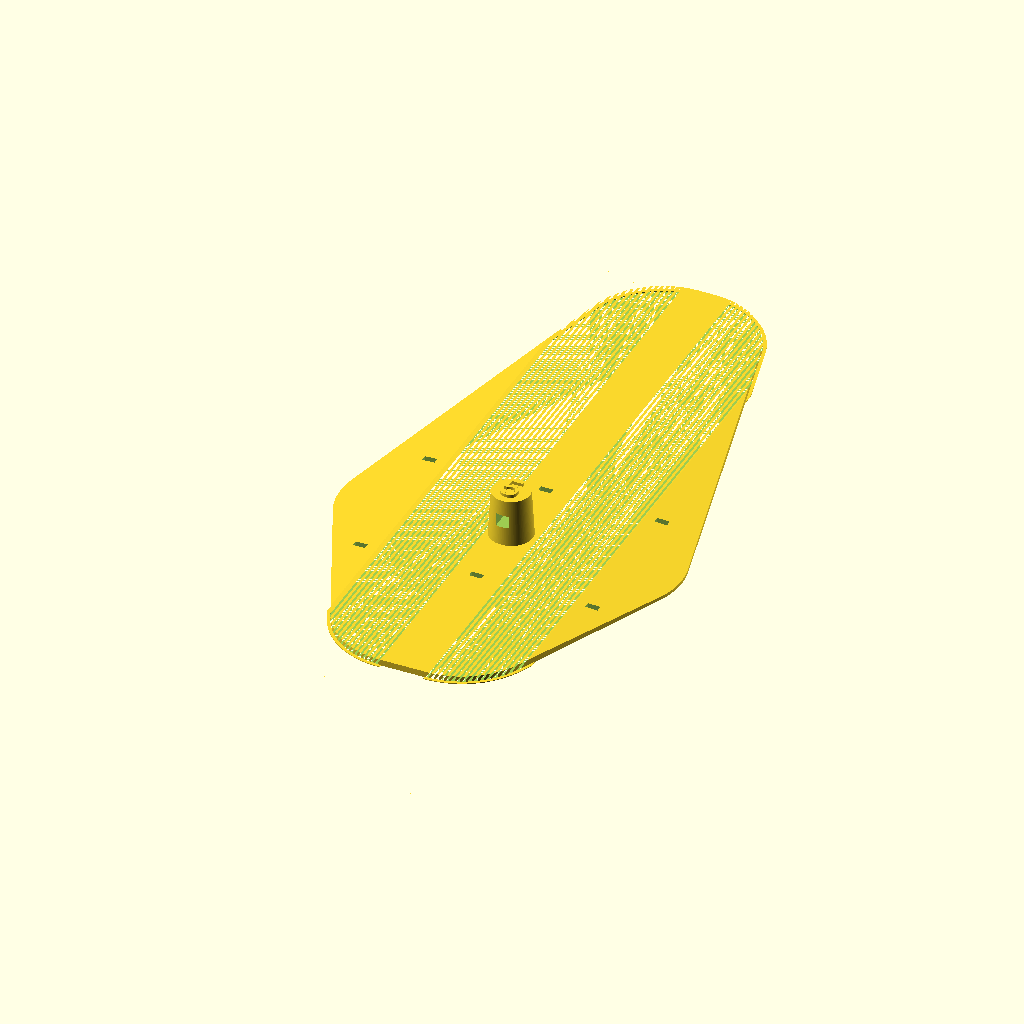
Cell 1: rendered with the file's own defaults.
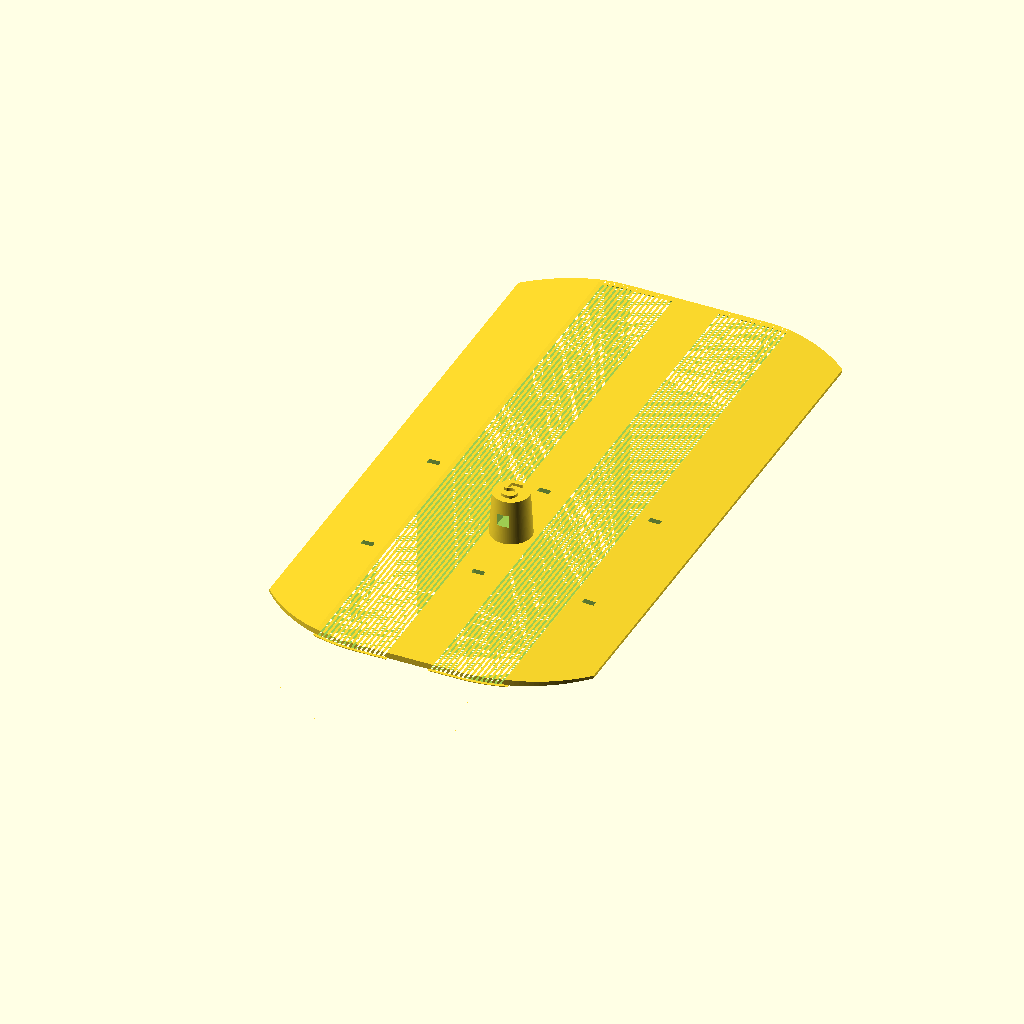
Cell 2: the same model with dia = 100.
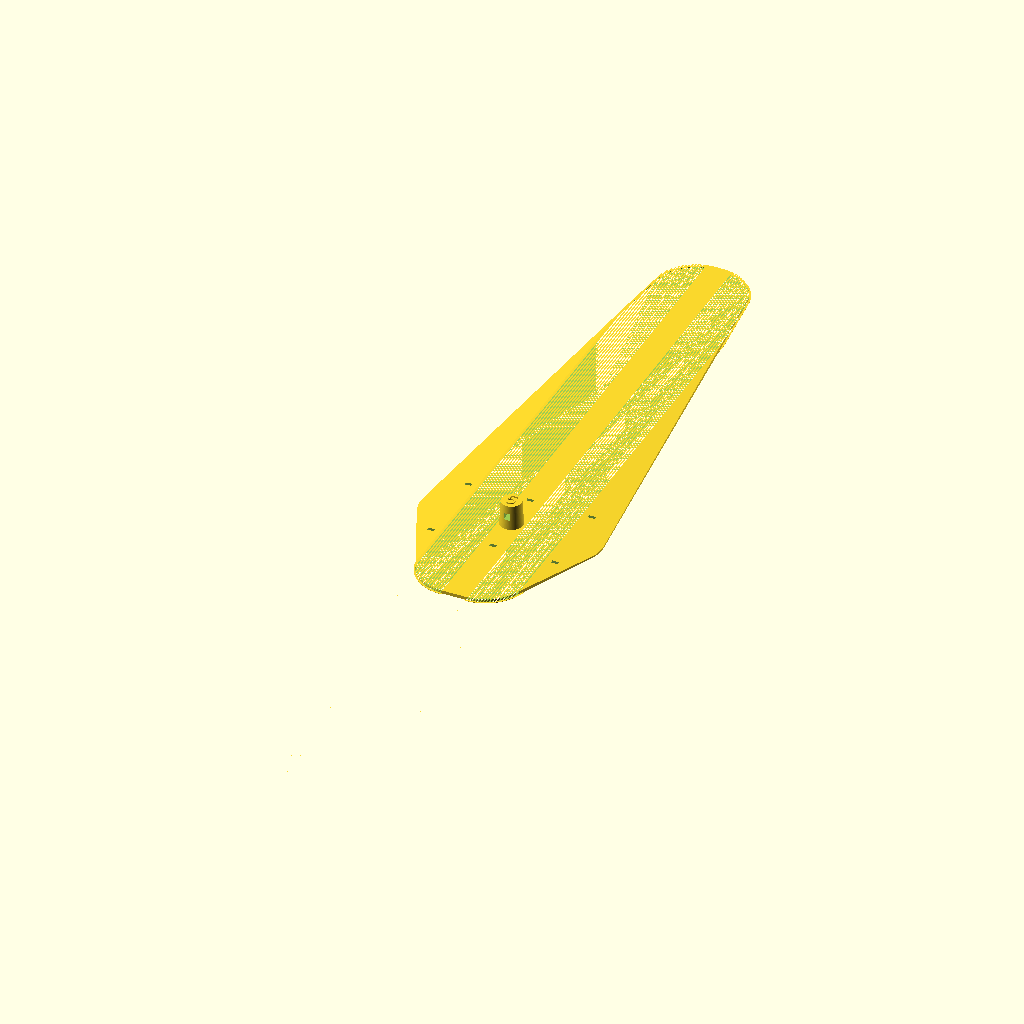
Cell 3: the same model with fwd = 270.
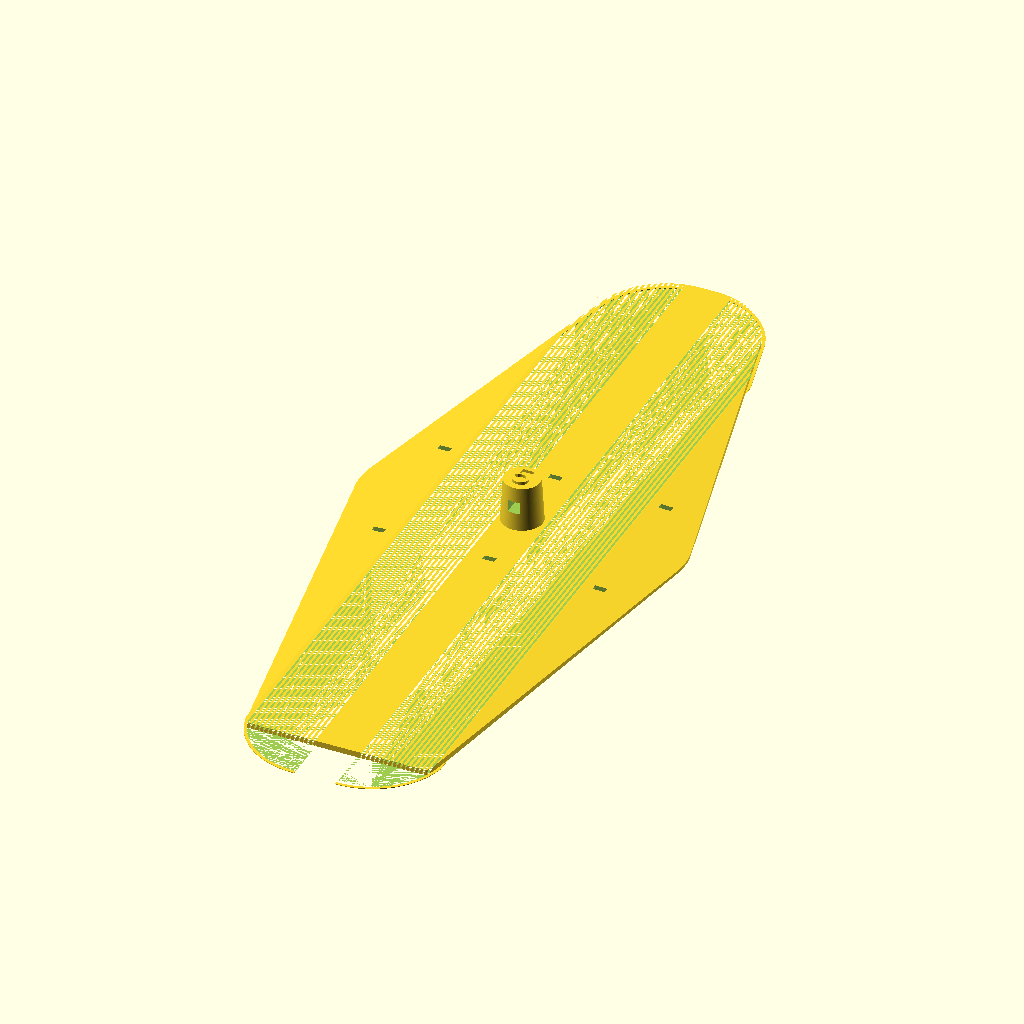
Cell 4: the same model with rev = 150.
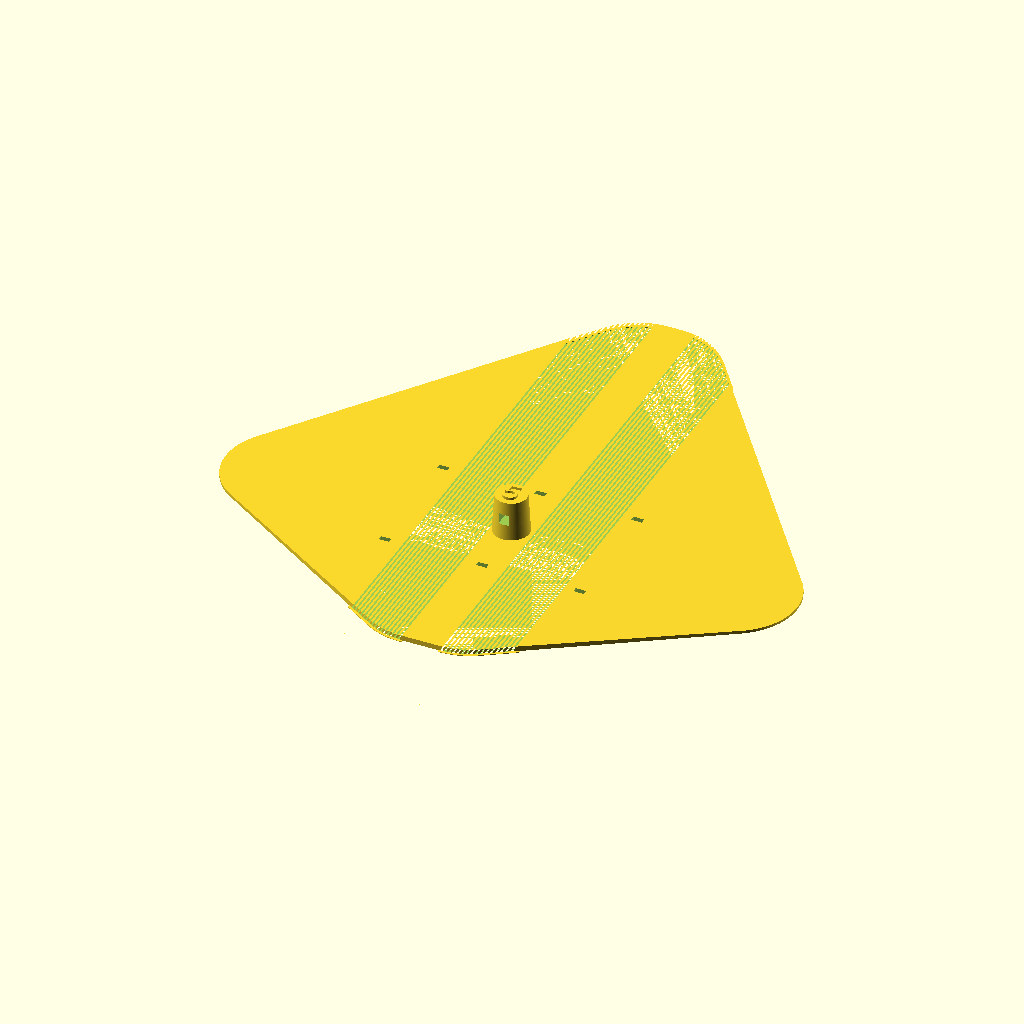
Cell 5: the same model with width = 220.
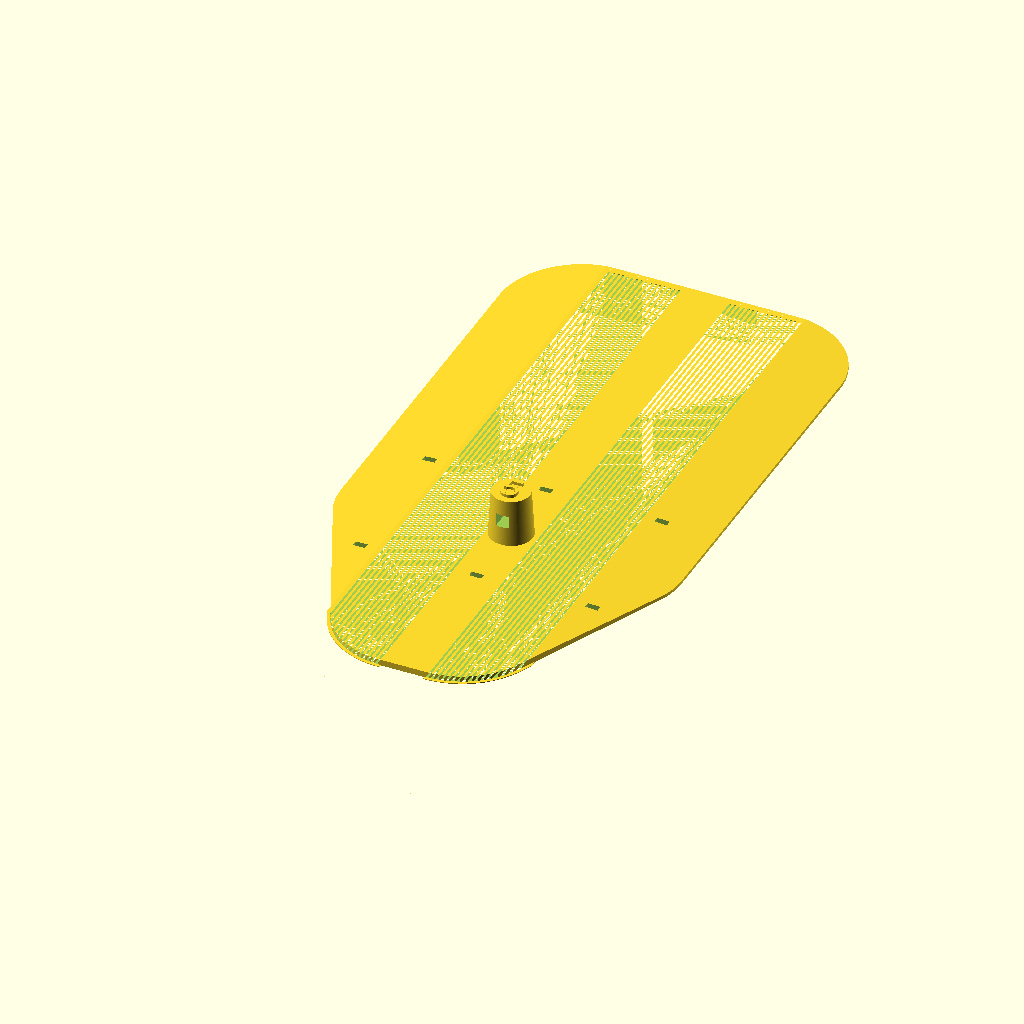
Cell 6: fwdw = 110 (everything else at default).
The same orthographic view direction (rotation 55°, 0°, 25°; colour scheme Cornfield) for every cell, with the view re-fitted per cell, so scale and position can differ between cells.
OpenSCAD source file bikes/mudguard3.scad:
// v4 worked but slots closed up somewhat
// on the base layer
// and had to be cut free with a knife.
// also the pin hole was way off so I drilled a new one.
// it took 4 hours so I installed it anyway.

// XXX add a little chamfer?

dia = 50;     // corner diameter
fwd = 135;     // projection fwd
rev = 75;       // projection rear
width = 110;   // width at fork
fwdw = 55;     // width at front
revw = 65;     // width at rear
thick = 2;     // max thickness
fork = 48;    // fore-aft distance between holes
center = 16;  // center rib width
holes = 75;   // width between side holes

holesize = 4;

pinheight = 15;
pindia = 14;
pinholeheight=8;

$fn = 200;

grooves = 16;
groove_height = thick * 2 / 3;
groove_width = 2 * tan(90/grooves) * groove_height;
groove_space = 1.5;
groove_extra = 0.25;

brim_thick = 0.2;
brim_width = 1;

points = [
        [-width/2, thick/2],
        [-width/2, 0],
        for (g = [0:grooves-1]) each [
            [ center/2 + g * groove_space, 0],
            [ center/2 + g * groove_space + groove_width/2, groove_height ],
            [ center/2 + g * groove_space + groove_width/2 + groove_extra, groove_height ],
            [ center/2 + g * groove_space + groove_width + groove_extra, 0]
        ],
        for (g = [grooves-1:-1:0]) each [
            [ -center/2 - g * groove_space, 0],
            [ -center/2 - g * groove_space - groove_width/2, groove_height ],
            [ -center/2 - g * groove_space - groove_width/2 - groove_extra, groove_height ],
            [ -center/2 - g * groove_space - groove_width - groove_extra, 0]
        ],
        
        [width/2, 0],
        [width/2, thick/2],
        [center / 2 + grooves * groove_space, thick],
        [-center / 2 - grooves * groove_space, thick],
];


difference() {
    intersection() {
        hull() {
            for (x=[-1,1]) {
                translate([x*(width/2-dia/2),0,0]) cylinder(d=dia,h=thick);
                translate([x*(fwdw/2-dia/2),fwd-dia/2,0]) cylinder(d=dia,h=thick);
                translate([x*(revw/2-dia/2),-rev+dia/2,0]) cylinder(d=dia,h=thick);
            }
        }
        rotate([90,0,0]) linear_extrude(height=fwd*2, center=true) polygon(points);
        
        // XXX for test printing
        //cube([200,15,100], center=true);
        }
        
    for (x=[-1,0,1]) {
        for (y=[-1,1])
            translate([x*holes/2,y*fork/2,-1])
                cube([holesize,holesize/2,thick*4],center=true);
    }
}

intersection() {
union() {
    translate([center/2-1,-rev-brim_width,0])
    cube([grooves*groove_space+2,fwd+rev+2*brim_width,brim_thick]);
    translate([-center/2-grooves*groove_space-1,-rev-brim_width,0])
    cube([grooves*groove_space+2,fwd+rev+2*brim_width,brim_thick]);
}
difference() {
hull() {
            for (x=[-1,1]) {
                translate([x*(width/2-dia/2),0,0]) cylinder(d=dia+2*brim_width,h=thick);
                translate([x*(fwdw/2-dia/2),fwd-dia/2,0]) cylinder(d=dia+2*brim_width,h=thick);
                translate([x*(revw/2-dia/2),-rev+dia/2,0]) cylinder(d=dia+2*brim_width,h=thick);
            }
        }
           hull() {
            for (x=[-1,1]) {
                translate([x*(width/2-dia/2),0,0]) cylinder(d=dia,h=thick);
                translate([x*(fwdw/2-dia/2),fwd-dia/2,0]) cylinder(d=dia,h=thick);
                translate([x*(revw/2-dia/2),-rev+dia/2,0]) cylinder(d=dia,h=thick);
            }
        }
   }
}   
        


difference() {
    cylinder(h=pinheight+thick, d1=pindia, d2=pindia-2);
    translate([0,0,pinholeheight+thick])
    cube([holesize,pindia,holesize], center=true);
}   
translate([0,0,pinheight+thick-1]) linear_extrude(2) text("5", size=8,valign="center", halign="center");
Customizer parameters (derived from the source; name, type, default, range or options):
dia: number, default 50
fwd: number, default 135
rev: number, default 75
width: number, default 110
fwdw: number, default 55
revw: number, default 65
thick: number, default 2
fork: number, default 48
center: number, default 16
holes: number, default 75
holesize: number, default 4
pinheight: number, default 15
pindia: number, default 14
pinholeheight: number, default 8
grooves: number, default 16
groove_space: number, default 1.5
groove_extra: number, default 0.25
brim_thick: number, default 0.2
brim_width: number, default 1
